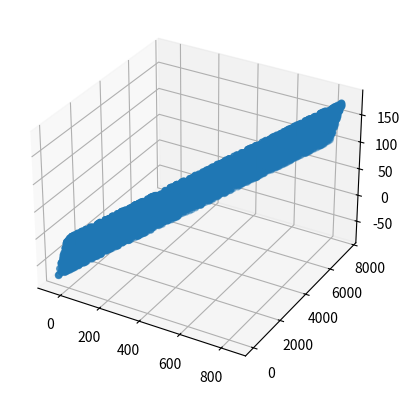

Write Python code to recreate this figure.
import numpy as np
import matplotlib.pyplot as plt
from mpl_toolkits.mplot3d import Axes3D

Num = 5000
A = [[0.54, 0.28, 1.76]]
B = [[-54, -28, -76]]
C = [[854, 7628, 176]]

A = np.tile(np.array(A), (Num, 1))
B = np.tile(np.array(B), (Num, 1))
C = np.tile(np.array(C), (Num, 1))

s = np.tile(np.expand_dims(np.random.rand(Num), 1), (1, 3))
t = np.tile(np.expand_dims(np.random.rand(Num), 1), (1, 3))


D = s * B + t * C + A
print(D.shape)

fig = plt.figure()
ax1 = plt.axes(projection='3d')

ax1.scatter3D(D[:, 0], D[:, 1], D[:, 2], cmap='Blues')
# ax1.plot3D(x,y,z,'gray')    #绘制空间曲线
plt.show()

